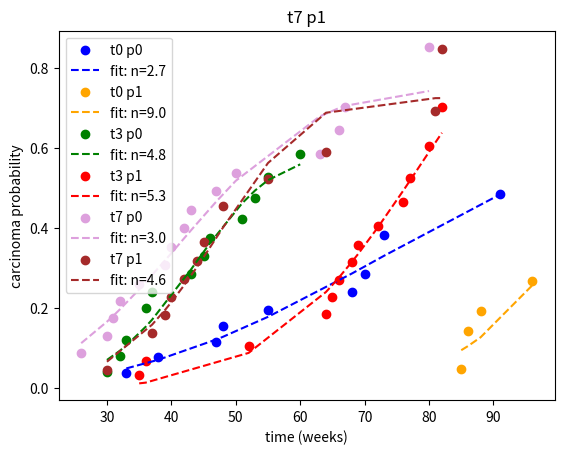

Generate this figure with matplotlib:
import math

from scipy.optimize import curve_fit
import matplotlib.pyplot as plt
import numpy as np


def func(x, c, a, n):
    return c * (1 - np.exp(-a * np.power(x, n)))


time00 = [33, 38, 47, 48, 55, 68, 70, 73, 91]
survival00 = [0.962, 0.923, 0.885, 0.846, 0.806, 0.761, 0.714, 0.618, 0.515]
std00 = [0.0377, 0.0523, 0.0627, 0.0708, 0.078, 0.0856, 0.0925, 0.1017, 0.1266]

time01 = [85, 86, 88, 96]
survival01 = [0.952, 0.857, 0.807, 0.733]
std01 = [0.0465, 0.0764, 0.0869, 0.1055]

time30 = [30, 32, 33, 36, 37, 43, 45, 46, 51, 53, 55, 60]
survival30 = [0.96, 0.92, 0.88, 0.8, 0.76, 0.715, 0.671, 0.626, 0.578, 0.525, 0.473, 0.414]
std30 = [0.0392, 0.0543, 0.065, 0.08, 0.0854, 0.0913, 0.096, 0.0994, 0.1028, 0.106, 0.1076, 0.1092]

time31 = [35, 36, 52, 64, 65, 66, 68, 69, 72, 76, 77, 80, 82]
survival31 = [0.967, 0.933, 0.896, 0.815, 0.772, 0.729, 0.686, 0.643, 0.594, 0.534, 0.475, 0.396, 0.297]
std31 = [0.0328, 0.0455, 0.057, 0.0755, 0.0828, 0.0886, 0.0932, 0.0967, 0.1012, 0.107, 0.1104, 0.117, 0.1226]

time70 = [26, 30, 31, 32, 35, 39, 40, 42, 43, 47, 50, 63, 66, 67, 80]
survival70 = [0.913, 0.87, 0.826, 0.783, 0.739, 0.693, 0.647, 0.601, 0.554, 0.508, 0.462, 0.416, 0.356, 0.297, 0.148]
std70 = [0.0588, 0.0702, 0.079, 0.086, 0.0916, 0.0968, 0.1008, 0.1036, 0.1054, 0.1063, 0.1062, 0.1051, 0.1056, 0.1033, 0.117]

time71 = [30, 37, 39, 40, 42, 44, 45, 48, 55, 64, 81, 82]
survival71 = [0.955, 0.864, 0.818, 0.773, 0.727, 0.682, 0.636, 0.545, 0.477, 0.409, 0.307, 0.153]
std71 = [0.0444, 0.0732, 0.0822, 0.0893, 0.095, 0.0993, 0.1026, 0.1062, 0.1127, 0.1154, 0.1238, 0.1249]

t = [time00, time01, time30, time31, time70, time71]
surv = [survival00, survival01, survival30, survival31, survival70, survival71]
stdev = [std00, std01, std30, std31, std70, std71]
name = ["t0 p0", "t0 p1", "t3 p0", "t3 p1", "t7 p0", "t7 p1"]
col = ['blue', 'orange', 'green', 'red', 'plum', 'brown']

for i in range(len(t)):
    xx = t[i]
    xx2 = [x*7/365 for x in xx]
    sd = stdev[i]
    data = [1-x for x in surv[i]]
    print(name[i])
    popt, pcov = curve_fit(func, xx2, data, sigma=sd, bounds=([0., 0, 0], [1, 5., 9.]))
    perr = np.sqrt(np.diag(pcov))  # standard deviation error - nie zawsze prawdziwe
    print(popt)
    print(perr)

    residuals = data - func(xx2, *popt)
    ss_res = np.sum(residuals ** 2)
    ss_tot = np.sum((data - np.mean(data)) ** 2)
    r_squared = 1 - (ss_res / ss_tot)
    print("r^2", r_squared)

    # plt.errorbar(xx, data, yerr=sd, fmt='o', label=name[i], ecolor=col[i], color=col[i])
    plt.scatter(xx, data, label=name[i], color=col[i])
    plt.plot(xx, [func(x, popt[0], popt[1], popt[2]) for x in xx2], '--', label='fit: n=%.1f' % (popt[2]), color=col[i])

    plt.legend()
    plt.xlabel("time (weeks)")
    plt.ylabel("carcinoma probability")
    plt.title(name[i])

plt.show()
# """
